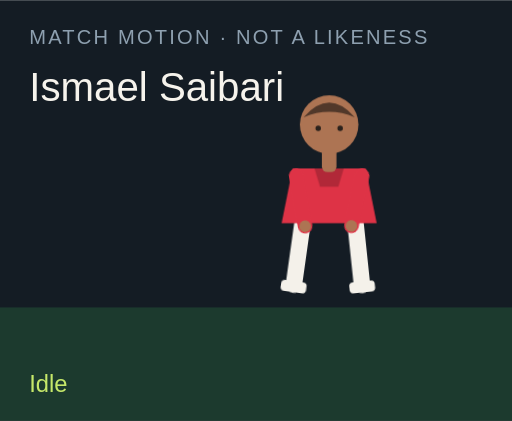
t = 0.00 s
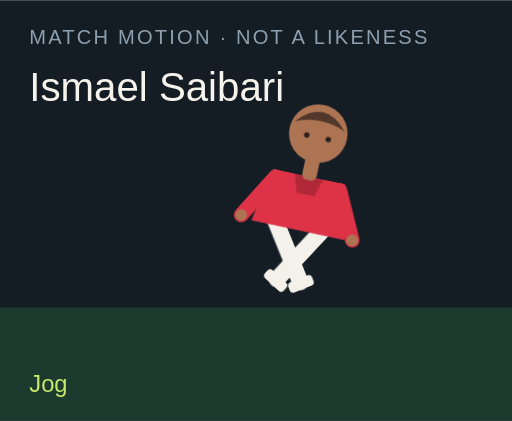
t = 1.50 s
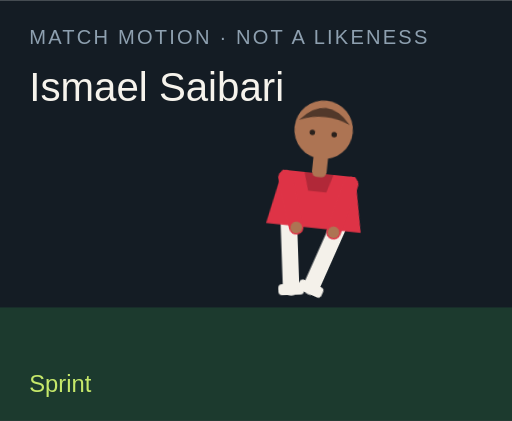
t = 3.00 s
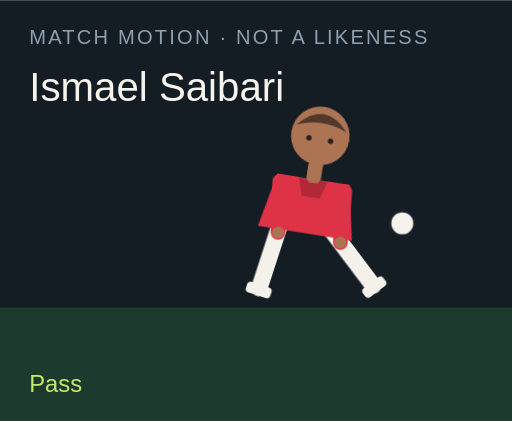
t = 4.50 s
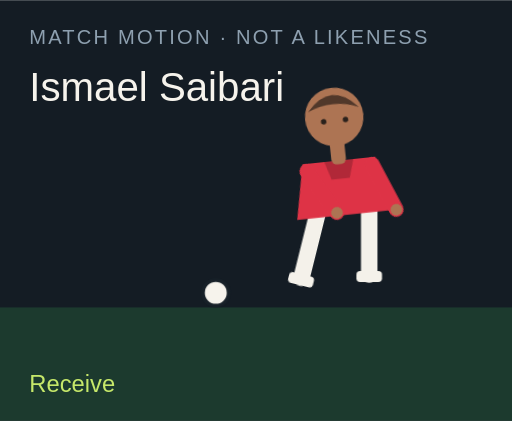
t = 6.00 s
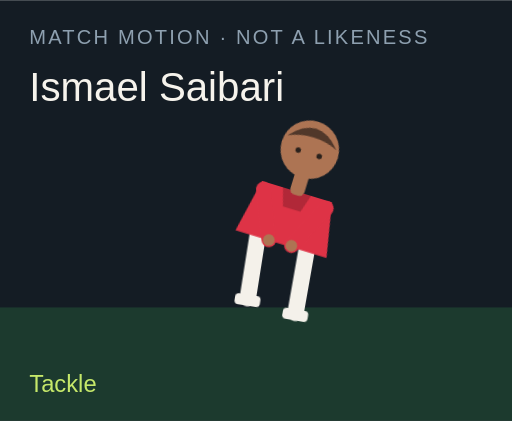
t = 7.50 s

The animated SVG that drew these frames (rendered in a browser with its animation timeline set to each time). Animation: 18 CSS @keyframes rules; one cycle of 9.00 s, repeats indefinitely.

<?xml version="1.0" encoding="UTF-8"?>
<svg xmlns="http://www.w3.org/2000/svg" viewBox="0 0 280 230" role="img">
  <style>@media (prefers-reduced-motion: reduce){animate,animateTransform{display:none}}</style>
  <rect width="280" height="230" fill="#141c24"/>
  <rect y="168" width="280" height="62" fill="#1c3a2e"/>
  <text x="16" y="24" fill="#8ea0b0" font-family="Arial,sans-serif" font-size="11" letter-spacing="1.2">MATCH MOTION · NOT A LIKENESS</text>
  <text x="16" y="55" fill="#f6f3ec" font-family="Impact,sans-serif" font-size="22">Ismael Saibari</text>
  <circle r="7" fill="#f6f3ec" stroke="#172028" stroke-width="2" id="motion-62118" cx="150" cy="160" opacity="0">
    
    
    
  </circle>
  <g transform="translate(132 40)">
    <g id="motion-62140" transform="rotate(0 48 90)">
      
      <g id="motion-62142" transform="translate(0 0)">
        
        <g transform="translate(34 78)"><g id="motion-62144" transform="rotate(8)"><path d="M0 0 V38" stroke="#f4f1ea" stroke-width="9" stroke-linecap="round"/><rect x="-7" y="36" width="14" height="6" rx="2" fill="#f4f1ea"/></g></g>
        <g transform="translate(62 78)"><g id="motion-62146" transform="rotate(-6)"><path d="M0 0 V38" stroke="#f4f1ea" stroke-width="9" stroke-linecap="round"/><rect x="-7" y="36" width="14" height="6" rx="2" fill="#f4f1ea"/></g></g>
        <path d="M28 52 h40 l6 30 H22 Z" fill="#de3346"/>
        <path d="M40 52 h16 l-3 10 H43 Z" fill="#000" opacity=".2"/>
        <g transform="translate(30 56)"><g id="motion-62148" transform="rotate(-10)"><path d="M0 0 V28" stroke="#de3346" stroke-width="8" stroke-linecap="round"/><circle cx="0" cy="28" r="3.2" fill="#ad7453"/></g></g>
        <g transform="translate(66 56)"><g id="motion-62150" transform="rotate(12)"><path d="M0 0 V28" stroke="#de3346" stroke-width="8" stroke-linecap="round"/><circle cx="0" cy="28" r="3.2" fill="#ad7453"/></g></g>
        <rect x="44" y="40" width="8" height="14" rx="3" fill="#ad7453"/>
        <circle cx="48" cy="28" r="16" fill="#ad7453"/>
        <path d="M34 24 Q48 8 62 24 Q48 18 34 24" fill="#51382a"/>
        <circle cx="42" cy="30" r="1.5" fill="#2a211c"/><circle cx="54" cy="30" r="1.5" fill="#2a211c"/>
      </g>
    </g>
  </g>
  <text x="16" y="214" fill="#c6e86a" font-family="Arial,sans-serif" font-size="13" opacity="1" id="motion-62122">Idle</text><text x="16" y="214" fill="#c6e86a" font-family="Arial,sans-serif" font-size="13" opacity="0" id="motion-62124">Jog</text><text x="16" y="214" fill="#c6e86a" font-family="Arial,sans-serif" font-size="13" opacity="0" id="motion-62126">Sprint</text><text x="16" y="214" fill="#c6e86a" font-family="Arial,sans-serif" font-size="13" opacity="0" id="motion-62128">Dribble</text><text x="16" y="214" fill="#c6e86a" font-family="Arial,sans-serif" font-size="13" opacity="0" id="motion-62130">Pass</text><text x="16" y="214" fill="#c6e86a" font-family="Arial,sans-serif" font-size="13" opacity="0" id="motion-62132">Shoot</text><text x="16" y="214" fill="#c6e86a" font-family="Arial,sans-serif" font-size="13" opacity="0" id="motion-62134">Receive</text><text x="16" y="214" fill="#c6e86a" font-family="Arial,sans-serif" font-size="13" opacity="0" id="motion-62136">Tackle</text><text x="16" y="214" fill="#c6e86a" font-family="Arial,sans-serif" font-size="13" opacity="0" id="motion-62138">Arms wide</text>
<style>@keyframes track-62119{0%{cx:150px}11.1%{cx:156px}22.2%{cx:164px}33.300000000000004%{cx:142px}44.4%{cx:190px}55.60000000000001%{cx:250px}66.7%{cx:118px}77.8%{cx:150px}88.9%{cx:150px}100%{cx:150px}}@keyframes track-62120{0%{cy:160px}11.1%{cy:158px}22.2%{cy:154px}33.300000000000004%{cy:156px}44.4%{cy:148px}55.60000000000001%{cy:96px}66.7%{cy:160px}77.8%{cy:160px}88.9%{cy:160px}100%{cy:160px}}@keyframes track-62121{0%{opacity:0}11.1%{opacity:0}22.2%{opacity:0}33.300000000000004%{opacity:1}44.4%{opacity:1}55.60000000000001%{opacity:1}66.7%{opacity:1}77.8%{opacity:0}88.9%{opacity:0}100%{opacity:0}}@keyframes track-62123{0%{opacity:1}11.1%{opacity:0}22.2%{opacity:0}33.300000000000004%{opacity:0}44.4%{opacity:0}55.60000000000001%{opacity:0}66.7%{opacity:0}77.8%{opacity:0}88.9%{opacity:0}100%{opacity:1}}@keyframes track-62125{0%{opacity:0}11.1%{opacity:1}22.2%{opacity:0}33.300000000000004%{opacity:0}44.4%{opacity:0}55.60000000000001%{opacity:0}66.7%{opacity:0}77.8%{opacity:0}88.9%{opacity:0}100%{opacity:0}}@keyframes track-62127{0%{opacity:0}11.1%{opacity:0}22.2%{opacity:1}33.300000000000004%{opacity:0}44.4%{opacity:0}55.60000000000001%{opacity:0}66.7%{opacity:0}77.8%{opacity:0}88.9%{opacity:0}100%{opacity:0}}@keyframes track-62129{0%{opacity:0}11.1%{opacity:0}22.2%{opacity:0}33.300000000000004%{opacity:1}44.4%{opacity:0}55.60000000000001%{opacity:0}66.7%{opacity:0}77.8%{opacity:0}88.9%{opacity:0}100%{opacity:0}}@keyframes track-62131{0%{opacity:0}11.1%{opacity:0}22.2%{opacity:0}33.300000000000004%{opacity:0}44.4%{opacity:1}55.60000000000001%{opacity:0}66.7%{opacity:0}77.8%{opacity:0}88.9%{opacity:0}100%{opacity:0}}@keyframes track-62133{0%{opacity:0}11.1%{opacity:0}22.2%{opacity:0}33.300000000000004%{opacity:0}44.4%{opacity:0}55.60000000000001%{opacity:1}66.7%{opacity:0}77.8%{opacity:0}88.9%{opacity:0}100%{opacity:0}}@keyframes track-62135{0%{opacity:0}11.1%{opacity:0}22.2%{opacity:0}33.300000000000004%{opacity:0}44.4%{opacity:0}55.60000000000001%{opacity:0}66.7%{opacity:1}77.8%{opacity:0}88.9%{opacity:0}100%{opacity:0}}@keyframes track-62137{0%{opacity:0}11.1%{opacity:0}22.2%{opacity:0}33.300000000000004%{opacity:0}44.4%{opacity:0}55.60000000000001%{opacity:0}66.7%{opacity:0}77.8%{opacity:1}88.9%{opacity:0}100%{opacity:0}}@keyframes track-62139{0%{opacity:0}11.1%{opacity:0}22.2%{opacity:0}33.300000000000004%{opacity:0}44.4%{opacity:0}55.60000000000001%{opacity:0}66.7%{opacity:0}77.8%{opacity:0}88.9%{opacity:1}100%{opacity:0}}@keyframes track-62141{0%{transform:rotate(0deg)}11.1%{transform:rotate(8deg)}22.2%{transform:rotate(16deg)}33.300000000000004%{transform:rotate(6deg)}44.4%{transform:rotate(4deg)}55.60000000000001%{transform:rotate(14deg)}66.7%{transform:rotate(-6deg)}77.8%{transform:rotate(34deg)}88.9%{transform:rotate(0deg)}100%{transform:rotate(0deg)}}@keyframes track-62143{0%{transform:translate(0px,0px)}11.1%{transform:translate(0px,-3px)}22.2%{transform:translate(0px,-6px)}33.300000000000004%{transform:translate(0px,-2px)}44.4%{transform:translate(0px,2px)}55.60000000000001%{transform:translate(0px,-4px)}66.7%{transform:translate(0px,1px)}77.8%{transform:translate(0px,10px)}88.9%{transform:translate(0px,-8px)}100%{transform:translate(0px,0px)}}@keyframes track-62145{0%{transform:rotate(8deg)}11.1%{transform:rotate(-26deg)}22.2%{transform:rotate(-42deg)}33.300000000000004%{transform:rotate(-8deg)}44.4%{transform:rotate(6deg)}55.60000000000001%{transform:rotate(12deg)}66.7%{transform:rotate(20deg)}77.8%{transform:rotate(-8deg)}88.9%{transform:rotate(-8deg)}100%{transform:rotate(8deg)}}@keyframes track-62147{0%{transform:rotate(-6deg)}11.1%{transform:rotate(24deg)}22.2%{transform:rotate(38deg)}33.300000000000004%{transform:rotate(18deg)}44.4%{transform:rotate(-38deg)}55.60000000000001%{transform:rotate(-54deg)}66.7%{transform:rotate(6deg)}77.8%{transform:rotate(-22deg)}88.9%{transform:rotate(8deg)}100%{transform:rotate(-6deg)}}@keyframes track-62149{0%{transform:rotate(-10deg)}11.1%{transform:rotate(24deg)}22.2%{transform:rotate(36deg)}33.300000000000004%{transform:rotate(-18deg)}44.4%{transform:rotate(10deg)}55.60000000000001%{transform:rotate(-24deg)}66.7%{transform:rotate(-30deg)}77.8%{transform:rotate(12deg)}88.9%{transform:rotate(-58deg)}100%{transform:rotate(-10deg)}}@keyframes track-62151{0%{transform:rotate(12deg)}11.1%{transform:rotate(-20deg)}22.2%{transform:rotate(-32deg)}33.300000000000004%{transform:rotate(14deg)}44.4%{transform:rotate(-26deg)}55.60000000000001%{transform:rotate(18deg)}66.7%{transform:rotate(-22deg)}77.8%{transform:rotate(-6deg)}88.9%{transform:rotate(58deg)}100%{transform:rotate(12deg)}}@media(prefers-reduced-motion:no-preference){#motion-62118{animation:track-62119 9s linear infinite both,track-62120 9s linear infinite both,track-62121 9s steps(1,end) infinite both}#motion-62122{animation:track-62123 9s steps(1,end) infinite both}#motion-62124{animation:track-62125 9s steps(1,end) infinite both}#motion-62126{animation:track-62127 9s steps(1,end) infinite both}#motion-62128{animation:track-62129 9s steps(1,end) infinite both}#motion-62130{animation:track-62131 9s steps(1,end) infinite both}#motion-62132{animation:track-62133 9s steps(1,end) infinite both}#motion-62134{animation:track-62135 9s steps(1,end) infinite both}#motion-62136{animation:track-62137 9s steps(1,end) infinite both}#motion-62138{animation:track-62139 9s steps(1,end) infinite both}#motion-62140{animation:track-62141 9s linear infinite both}#motion-62142{animation:track-62143 9s linear infinite both}#motion-62144{animation:track-62145 9s linear infinite both}#motion-62146{animation:track-62147 9s linear infinite both}#motion-62148{animation:track-62149 9s linear infinite both}#motion-62150{animation:track-62151 9s linear infinite both}}</style></svg>
